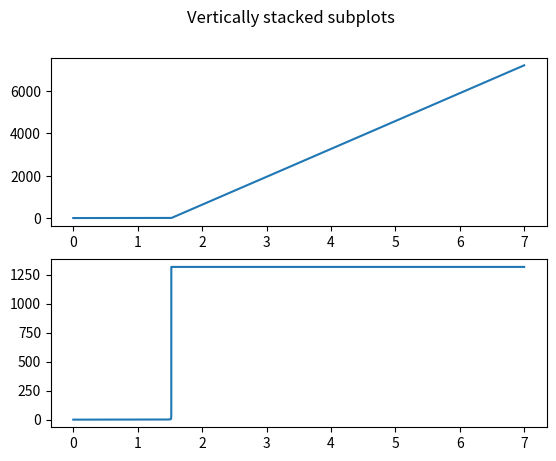

This chart was generated by the following Python code:
# получаем уравнение движения магнита в катушке
# уравнение x'' = F/m

# [redacted]

m = 0.01 # масса в килограммах
c = 3*10**10 # скорость света
mu0 = 1.25663706 * 10**-6

I = 30 # ток в катшке А
n = 500 # витков/м
L = 1 # длина катушки, м
R = 0.02 # радиус катушки, м

def f(t, vars):
    # vars = (x, x')
    x = vars[0]
    return np.array([vars[1], mu0/2 * I * n * ((L**2 / 4 + 3/2 *L*x - R**2 - 2*x**2)/((L/2 - x)**2 + R**2)**3/2 + (R**2 + L**2/4 + x*L/2)/
                                  ((L/2 + x)**2 + R**2)**3/2)])



# складируем времена, координаты и скорости
ts = []
xs = []
vs = []

def step_handler(t, vars):
    """Обработчик шага"""
    ts.append(t)
    xs.append(vars[0])
    vs.append(vars[1])


# время движения
tmax = 7

# подрубаем scipy для решения диффура
import numpy as np
from scipy.integrate import ode
ODE = ode(f)
ODE.set_integrator('dopri5', max_step=0.001, nsteps=70000)
ODE.set_solout(step_handler)

ODE.set_initial_value(np.array([0, 0]), 0)  # задание начальных значений
ODE.integrate(tmax)  # решение ОДУ

print(xs)
print(ts)

import matplotlib.pyplot as plt
fig, axs = plt.subplots(2)
fig.suptitle('Vertically stacked subplots')
#axs[0].plot(ts[:700], xs[:700])
axs[0].plot(ts, xs)
#axs[0].title("x(t)")
#axs[1].plot(ts[1530:1550], vs[1530:1550])
axs[1].plot(ts, vs)
plt.show()





